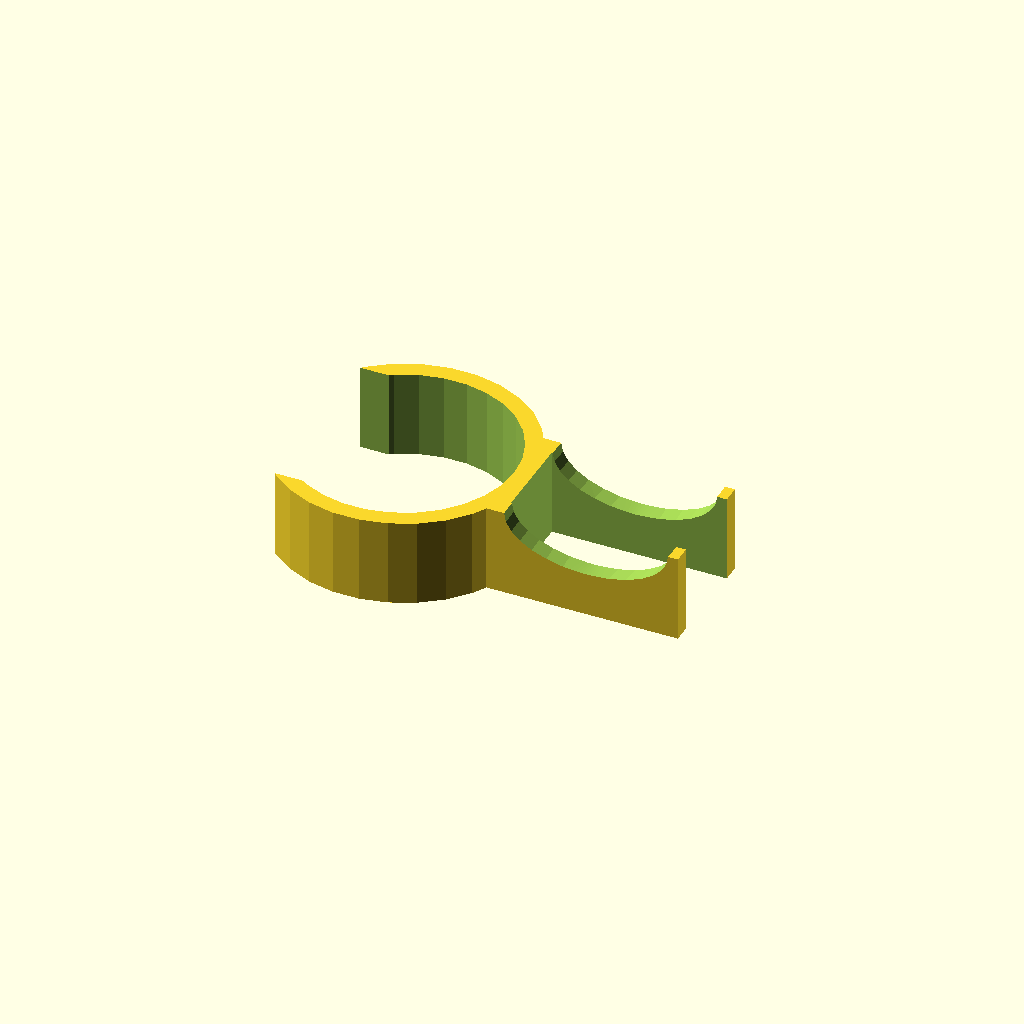
Cell 1: the model at its default parameters.
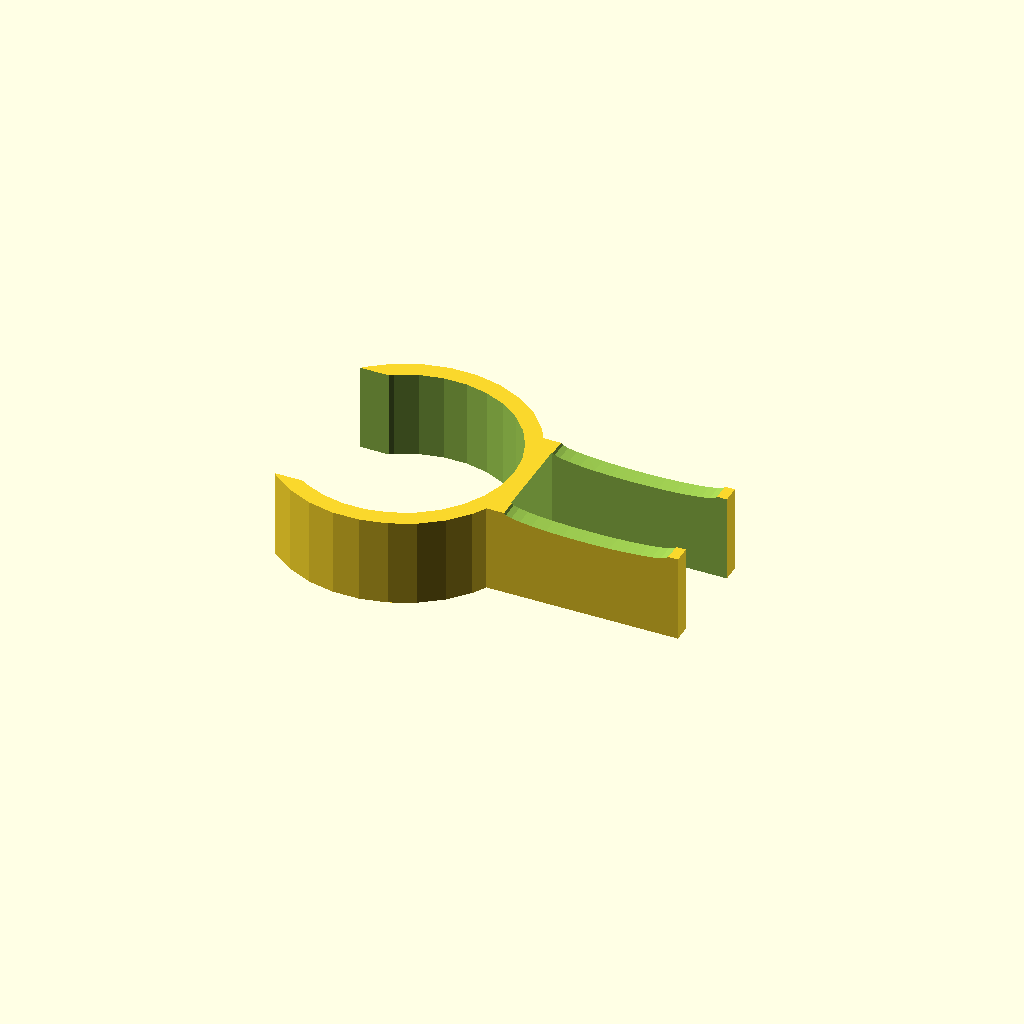
Cell 2: holder_depht = 0.1 (everything else at default).
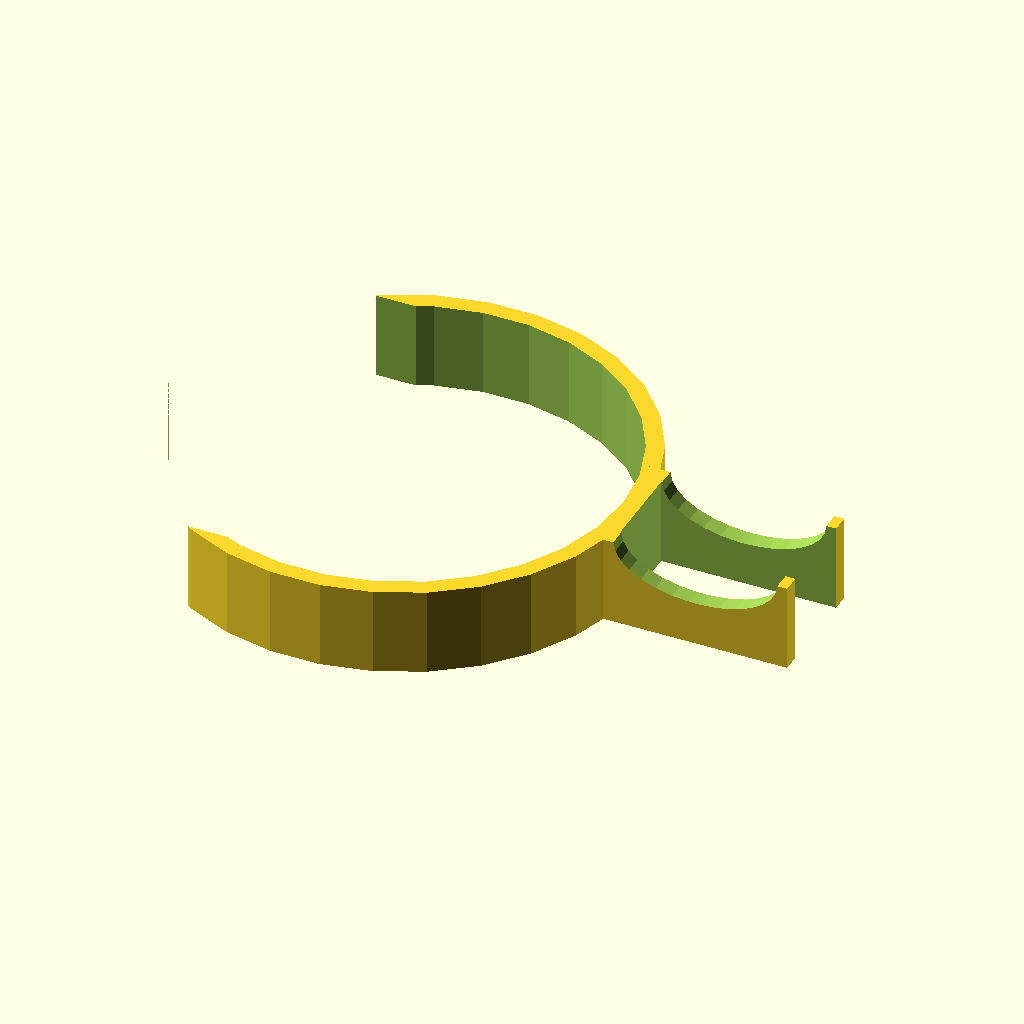
Cell 3: the same model with inside_diameter = 50.
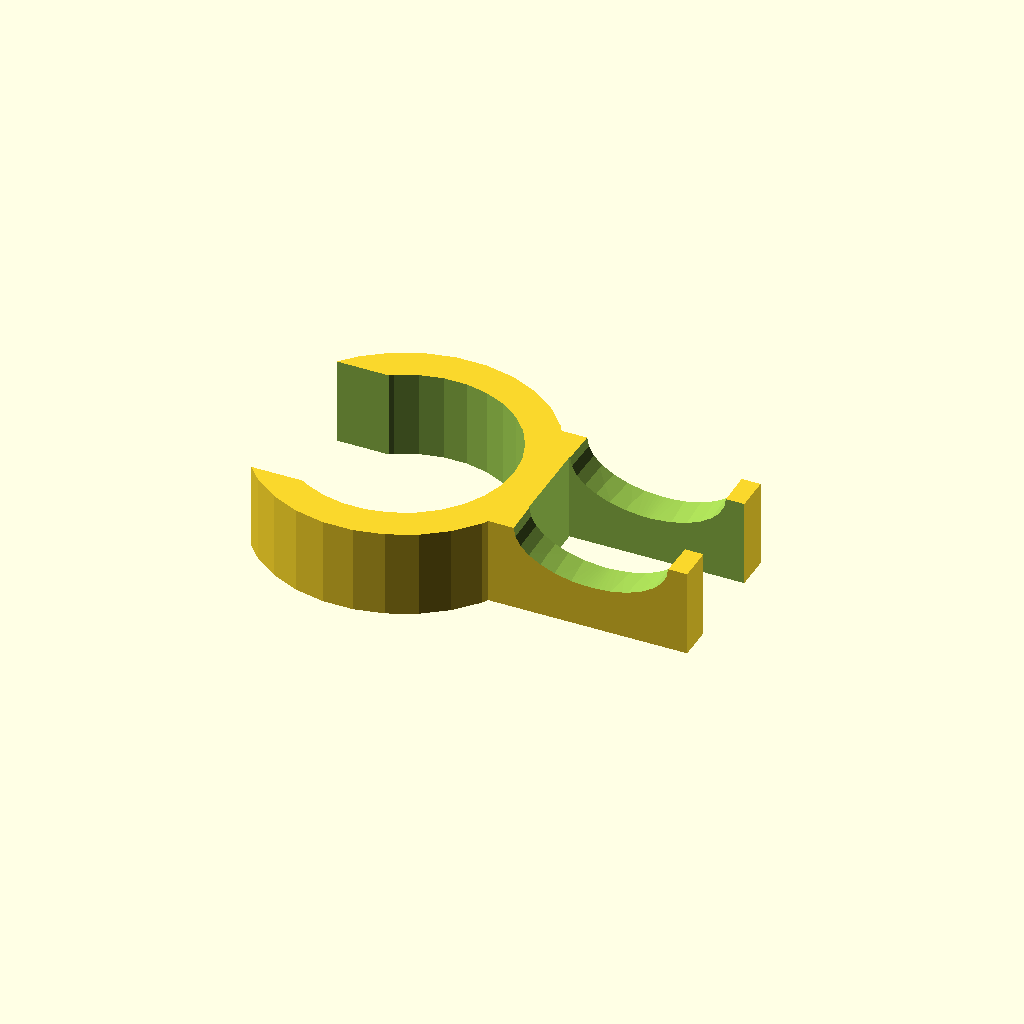
Cell 4 — clip_thickness set to 4, the other parameters unchanged.
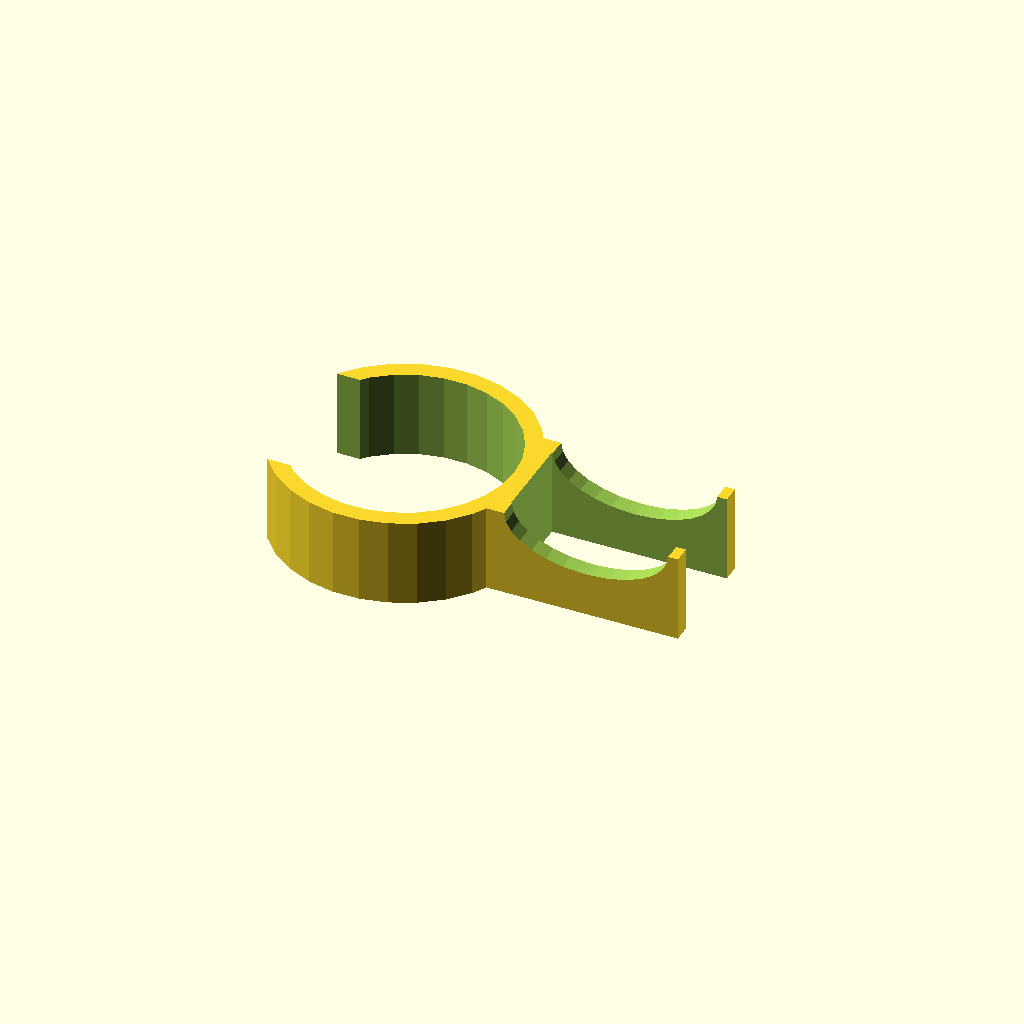
Cell 5 — clip_end_distance set to 4, the other parameters unchanged.
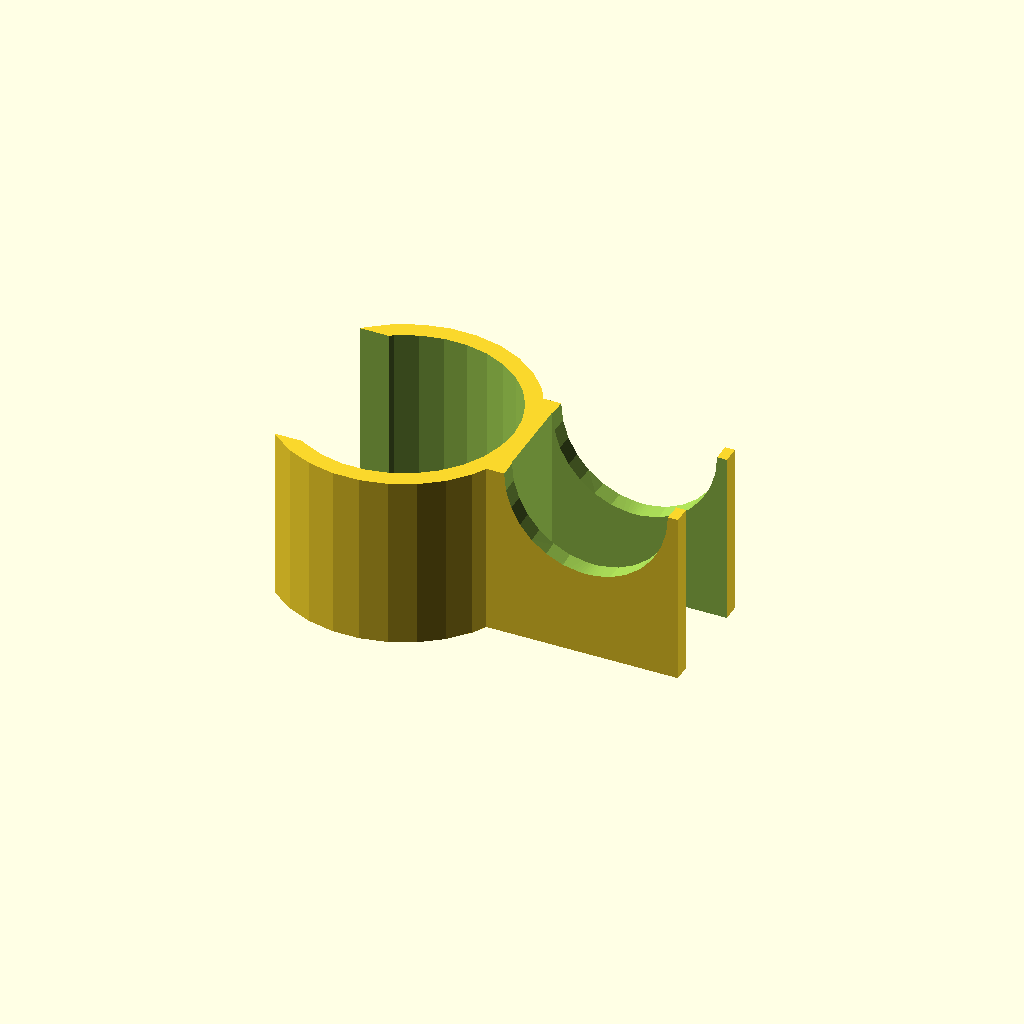
Cell 6 — clip_hight set to 20, the other parameters unchanged.
One fixed orthographic camera (rotation 55°, 0°, 25°; colour scheme Cornfield) for every cell.
Source of the model, inputs/thingiverse/files/thing-2745253/files/ClipV2.scad:
/* [Rod Clip] */
// Matching the rod diameter
inside_diameter=25;
// Thickness of the whole clip
clip_thickness=2;
// Spring-in of clip ends to snap on the rod
clip_end_distance=2;
//Hight of the whole clip
clip_hight=10;
/* [Razor Holder] */
//Length of the holding arms
holder_length=20;
//Space beween holding arms
holder_space=10;
//Depht of the cavity
holder_depht=0.5; //[0.1:0.1:0.8]

rotate([180,0,0])
difference() {
   	union(){
	cylinder(clip_hight,inside_diameter/2+clip_thickness,inside_diameter/2+clip_thickness, center=true);
	translate([(holder_length+inside_diameter/2+clip_thickness)/2,0,0])
		cube([holder_length+inside_diameter/2+clip_thickness,holder_space+clip_thickness*2,clip_hight],true);	
	}
    union(){
	cylinder(clip_hight+2,inside_diameter/2,inside_diameter/2, center=true);
	translate([(inside_diameter/2+clip_thickness)/-2,0,0])
		cube([inside_diameter/2+clip_thickness,inside_diameter-clip_end_distance*2,clip_hight+2],true);
	translate([holder_length/2+inside_diameter/2+clip_thickness+0.5,0,0])
		cube([holder_length+1,holder_space,clip_hight+2],true);
	translate([holder_length/2+inside_diameter/2+clip_thickness-(clip_thickness/4),0,-clip_hight/2])
		resize(newsize=[holder_length-clip_thickness/2,holder_space*10,clip_hight*holder_depht*2]) sphere(r=10);
	}
}
Parameter table extracted from the source (name, type, default, range or options):
inside_diameter: number, default 25
clip_thickness: number, default 2
clip_end_distance: number, default 2
clip_hight: number, default 10
holder_length: number, default 20
holder_space: number, default 10
holder_depht: number, default 0.5, range 0.1 to 0.8, step 0.1
